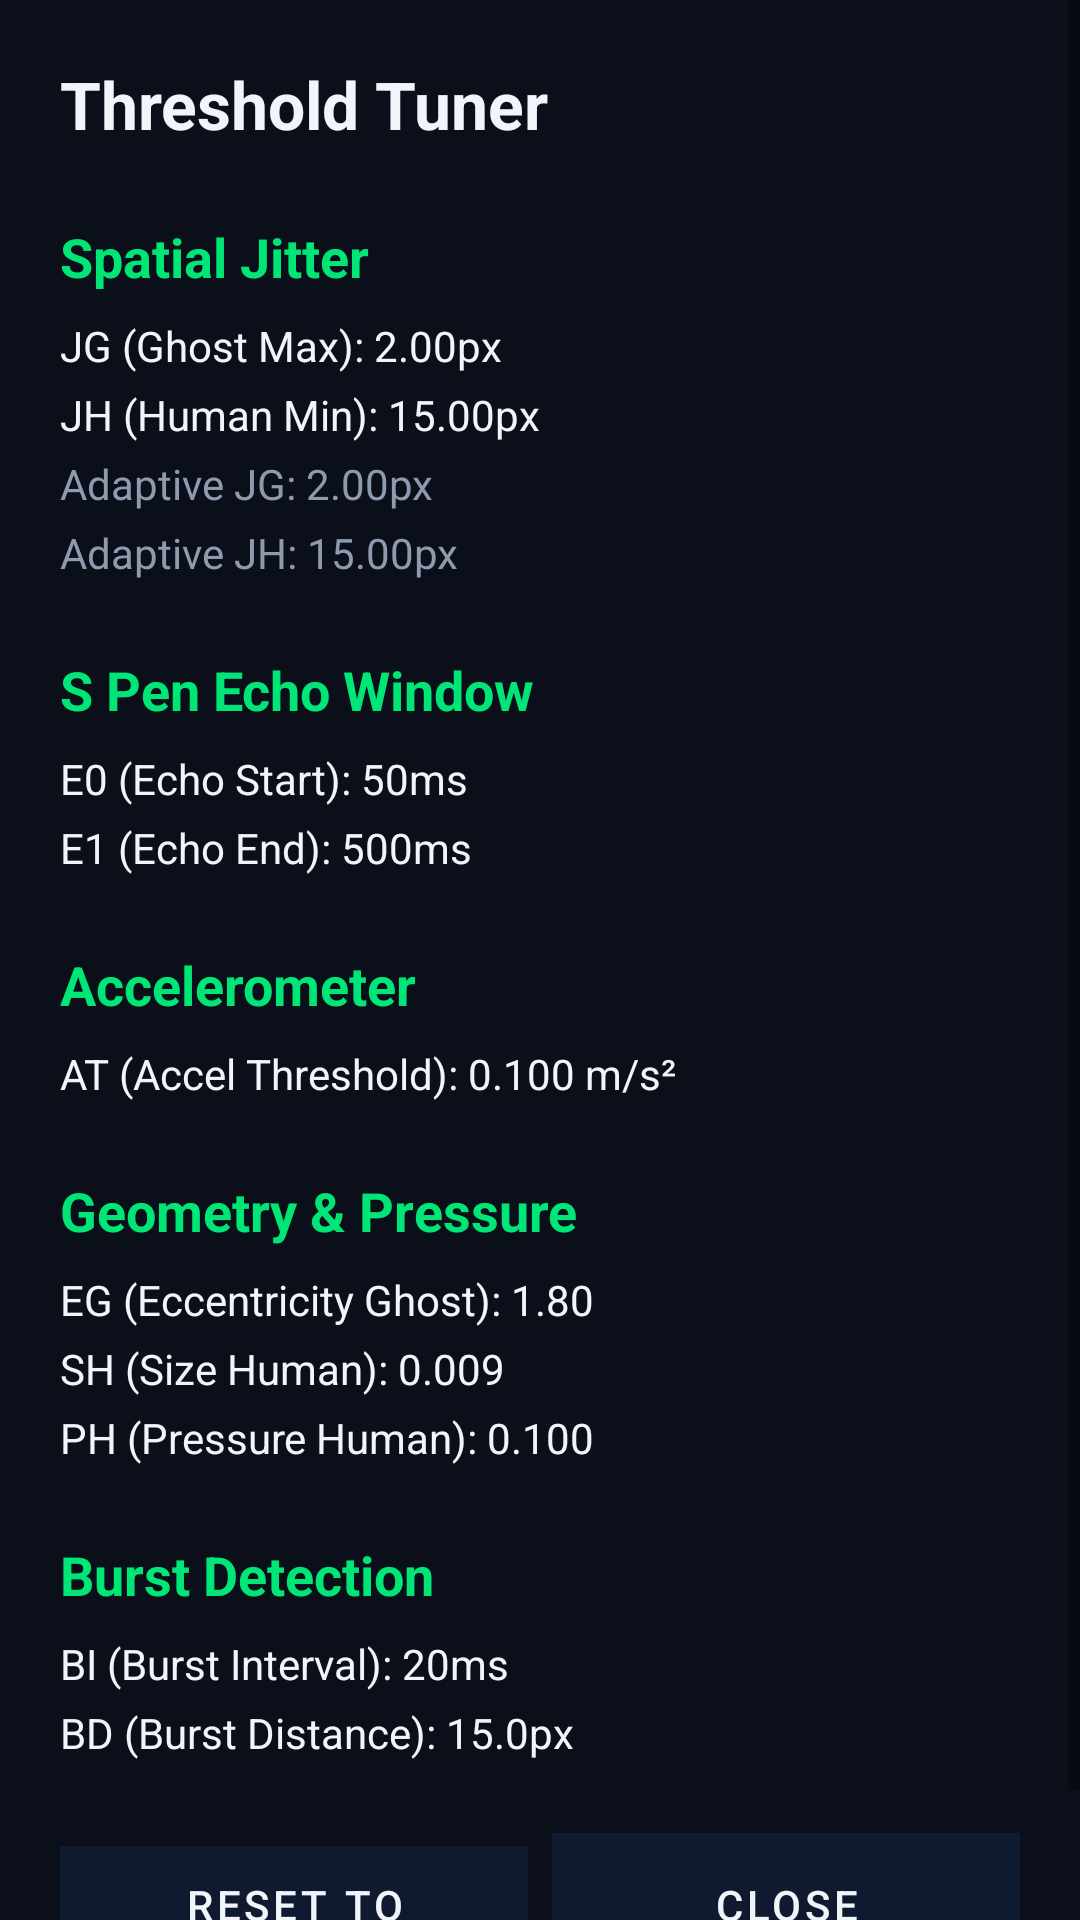

Layout XML and referenced resources for this Android screen:
<!-- AndroidManifest.xml: application theme Theme.GhostTouchGuardian -->
<!-- res/layout/activity_threshold_tuner.xml -->
<?xml version="1.0" encoding="utf-8"?>
<ScrollView xmlns:android="http://schemas.android.com/apk/res/android"
    android:layout_width="match_parent"
    android:layout_height="match_parent"
    android:background="#0A0F1A">

    <LinearLayout
        android:layout_width="match_parent"
        android:layout_height="wrap_content"
        android:orientation="vertical"
        android:padding="20dp">

        <TextView
            android:layout_width="match_parent"
            android:layout_height="wrap_content"
            android:text="Threshold Tuner"
            android:textColor="#F1F5F9"
            android:textSize="22sp"
            android:textStyle="bold"
            android:layout_marginBottom="16dp" />

        <TextView
            android:layout_width="match_parent"
            android:layout_height="wrap_content"
            android:text="Spatial Jitter"
            android:textColor="#00E676"
            android:textSize="18sp"
            android:textStyle="bold"
            android:layout_marginTop="8dp"
            android:layout_marginBottom="8dp" />

        <TextView
            android:id="@+id/tvJG"
            android:layout_width="match_parent"
            android:layout_height="wrap_content"
            android:text="JG (Ghost Max): 2.00px"
            android:textColor="#F1F5F9"
            android:textSize="14sp"
            android:layout_marginBottom="4dp" />

        <TextView
            android:id="@+id/tvJH"
            android:layout_width="match_parent"
            android:layout_height="wrap_content"
            android:text="JH (Human Min): 15.00px"
            android:textColor="#F1F5F9"
            android:textSize="14sp"
            android:layout_marginBottom="4dp" />

        <TextView
            android:id="@+id/tvAdaptiveJG"
            android:layout_width="match_parent"
            android:layout_height="wrap_content"
            android:text="Adaptive JG: 2.00px"
            android:textColor="#8E9BAE"
            android:textSize="14sp"
            android:layout_marginBottom="4dp" />

        <TextView
            android:id="@+id/tvAdaptiveJH"
            android:layout_width="match_parent"
            android:layout_height="wrap_content"
            android:text="Adaptive JH: 15.00px"
            android:textColor="#8E9BAE"
            android:textSize="14sp"
            android:layout_marginBottom="16dp" />

        <TextView
            android:layout_width="match_parent"
            android:layout_height="wrap_content"
            android:text="S Pen Echo Window"
            android:textColor="#00E676"
            android:textSize="18sp"
            android:textStyle="bold"
            android:layout_marginTop="8dp"
            android:layout_marginBottom="8dp" />

        <TextView
            android:id="@+id/tvE0"
            android:layout_width="match_parent"
            android:layout_height="wrap_content"
            android:text="E0 (Echo Start): 50ms"
            android:textColor="#F1F5F9"
            android:textSize="14sp"
            android:layout_marginBottom="4dp" />

        <TextView
            android:id="@+id/tvE1"
            android:layout_width="match_parent"
            android:layout_height="wrap_content"
            android:text="E1 (Echo End): 500ms"
            android:textColor="#F1F5F9"
            android:textSize="14sp"
            android:layout_marginBottom="16dp" />

        <TextView
            android:layout_width="match_parent"
            android:layout_height="wrap_content"
            android:text="Accelerometer"
            android:textColor="#00E676"
            android:textSize="18sp"
            android:textStyle="bold"
            android:layout_marginTop="8dp"
            android:layout_marginBottom="8dp" />

        <TextView
            android:id="@+id/tvAT"
            android:layout_width="match_parent"
            android:layout_height="wrap_content"
            android:text="AT (Accel Threshold): 0.100 m/s²"
            android:textColor="#F1F5F9"
            android:textSize="14sp"
            android:layout_marginBottom="16dp" />

        <TextView
            android:layout_width="match_parent"
            android:layout_height="wrap_content"
            android:text="Geometry &amp; Pressure"
            android:textColor="#00E676"
            android:textSize="18sp"
            android:textStyle="bold"
            android:layout_marginTop="8dp"
            android:layout_marginBottom="8dp" />

        <TextView
            android:id="@+id/tvEG"
            android:layout_width="match_parent"
            android:layout_height="wrap_content"
            android:text="EG (Eccentricity Ghost): 1.80"
            android:textColor="#F1F5F9"
            android:textSize="14sp"
            android:layout_marginBottom="4dp" />

        <TextView
            android:id="@+id/tvSH"
            android:layout_width="match_parent"
            android:layout_height="wrap_content"
            android:text="SH (Size Human): 0.009"
            android:textColor="#F1F5F9"
            android:textSize="14sp"
            android:layout_marginBottom="4dp" />

        <TextView
            android:id="@+id/tvPH"
            android:layout_width="match_parent"
            android:layout_height="wrap_content"
            android:text="PH (Pressure Human): 0.100"
            android:textColor="#F1F5F9"
            android:textSize="14sp"
            android:layout_marginBottom="16dp" />

        <TextView
            android:layout_width="match_parent"
            android:layout_height="wrap_content"
            android:text="Burst Detection"
            android:textColor="#00E676"
            android:textSize="18sp"
            android:textStyle="bold"
            android:layout_marginTop="8dp"
            android:layout_marginBottom="8dp" />

        <TextView
            android:id="@+id/tvBI"
            android:layout_width="match_parent"
            android:layout_height="wrap_content"
            android:text="BI (Burst Interval): 20ms"
            android:textColor="#F1F5F9"
            android:textSize="14sp"
            android:layout_marginBottom="4dp" />

        <TextView
            android:id="@+id/tvBD"
            android:layout_width="match_parent"
            android:layout_height="wrap_content"
            android:text="BD (Burst Distance): 15.0px"
            android:textColor="#F1F5F9"
            android:textSize="14sp"
            android:layout_marginBottom="24dp" />

        <LinearLayout
            android:layout_width="match_parent"
            android:layout_height="wrap_content"
            android:orientation="horizontal">

            <Button
                android:id="@+id/btnResetThresholds"
                android:layout_width="0dp"
                android:layout_height="wrap_content"
                android:layout_weight="1"
                android:text="Reset to Defaults"
                android:layout_marginEnd="8dp"
                android:background="#1AFF4B4B"
                android:textColor="#F1F5F9" />

            <Button
                android:id="@+id/btnClose"
                android:layout_width="0dp"
                android:layout_height="wrap_content"
                android:layout_weight="1"
                android:text="Close"
                android:background="#1A3D7EFE"
                android:textColor="#F1F5F9" />

        </LinearLayout>

    </LinearLayout>
</ScrollView>
<!-- resources referenced by this layout -->
<resources>
  <style name="Theme.GhostTouchGuardian" parent="Theme.MaterialComponents.DayNight.NoActionBar">
          <item name="colorPrimary">@color/accent_blue</item>
          <item name="colorPrimaryVariant">@color/accent_cyan</item>
          <item name="colorOnPrimary">@color/black</item>
          <item name="android:windowBackground">@color/amoled_black</item>
          <item name="android:statusBarColor">@color/amoled_black</item>
          <item name="android:navigationBarColor">@color/amoled_black</item>
      </style>
  <color name="accent_blue">#3D7EFE</color>
  <color name="accent_cyan">#00D2FF</color>
  <color name="black">#000000</color>
  <color name="amoled_black">#05070A</color>
</resources>
